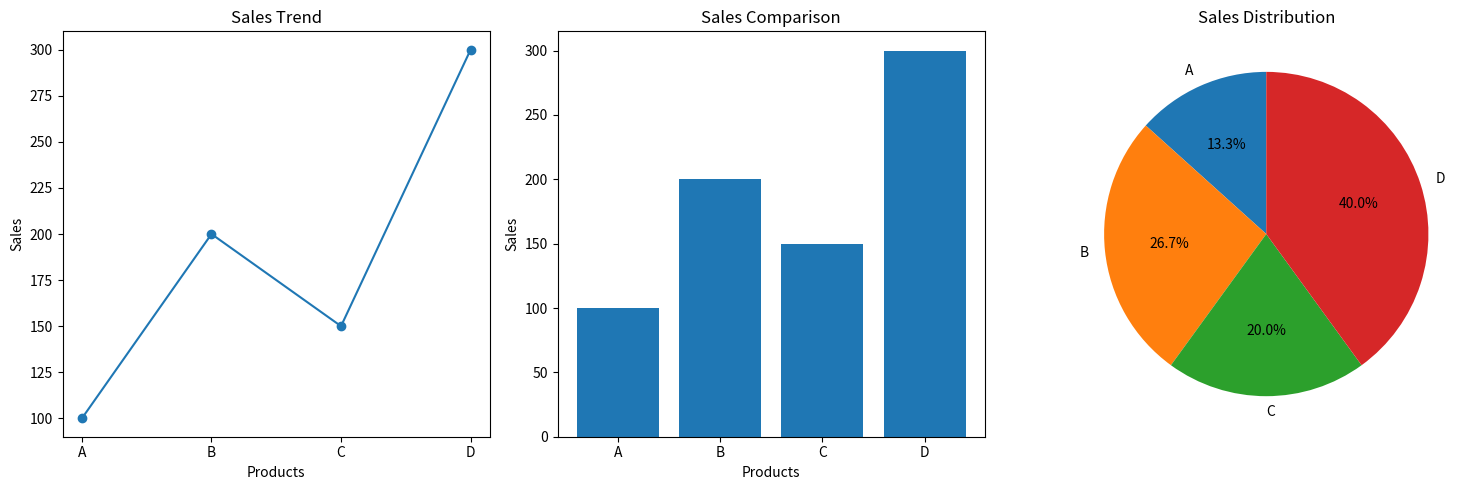

Here is the Python script that generated this plot:
import numpy as np
import pandas as pd
import matplotlib.pyplot as plt
sales = np.array([100, 200, 150, 300])
products = ["A", "B", "C", "D"]
df = pd.DataFrame({
    "Product": products,
    "Sales": sales
})

print(df)
# Create subplots (1 row, 3 columns)
plt.figure(figsize=(15,5))

# Line Graph (Trend)
plt.subplot(1, 3, 1)
plt.plot(df["Product"], df["Sales"], marker='o')
plt.title("Sales Trend")
plt.xlabel("Products")
plt.ylabel("Sales")

# Bar Chart (Comparison)
plt.subplot(1, 3, 2)
plt.bar(df["Product"], df["Sales"])
plt.title("Sales Comparison")
plt.xlabel("Products")
plt.ylabel("Sales")

# Pie Chart (Distribution)
plt.subplot(1, 3, 3)
plt.pie(df["Sales"], labels=df["Product"], autopct='%1.1f%%', startangle=90)
plt.title("Sales Distribution")
plt.tight_layout()
plt.show()
